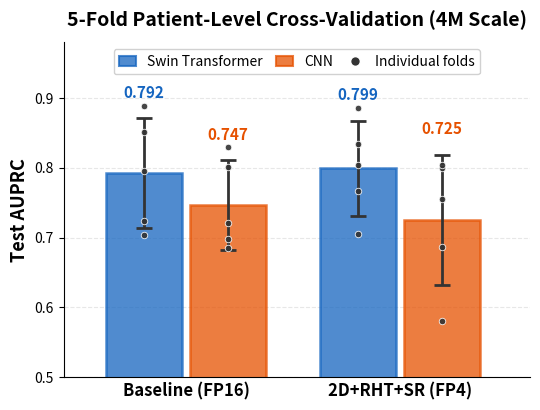

Here is the Python script that generated this plot: (Note: this script raises an exception after producing the figure.)
"""
Generate Figure 6: 5-fold patient-level CV robustness figure.
Grouped by recipe (Baseline, 2D+RHT+SR) with Swin vs CNN side-by-side.
"""

import matplotlib
matplotlib.use('Agg')
import matplotlib.pyplot as plt
import matplotlib.patches as mpatches
import numpy as np
import os

SWIN_COLOR = '#1565C0'
CNN_COLOR = '#E65100'

swin_base = np.array([0.7038, 0.8509, 0.7241, 0.8880, 0.7956])
swin_qat  = np.array([0.7671, 0.8347, 0.7055, 0.8855, 0.8047])
cnn_base  = np.array([0.6973, 0.8293, 0.7211, 0.6855, 0.8013])
cnn_qat   = np.array([0.5800, 0.7998, 0.7554, 0.6871, 0.8039])

groups = [
    (swin_base, cnn_base, 'Baseline (FP16)'),
    (swin_qat,  cnn_qat,  '2D+RHT+SR (FP4)'),
]

fig, ax = plt.subplots(figsize=(5.5, 4.2))

group_centers = [0.7, 2.1]
bar_w = 0.5
gap = 0.55

for gi, (swin_vals, cnn_vals, group_name) in enumerate(groups):
    cx = group_centers[gi]
    swin_pos = cx - gap / 2
    cnn_pos = cx + gap / 2

    for pos, vals, color in [(swin_pos, swin_vals, SWIN_COLOR),
                              (cnn_pos, cnn_vals, CNN_COLOR)]:
        mean = np.mean(vals)
        std = np.std(vals, ddof=1)

        ax.bar(pos, mean, width=bar_w, color=color, alpha=0.75,
               edgecolor=color, linewidth=1.8, zorder=2)

        ax.errorbar(pos, mean, yerr=std, fmt='none', color='#333333',
                    capsize=6, capthick=2, linewidth=2, zorder=3)

        ax.scatter([pos] * 5, vals, color='#333333', s=22, zorder=4,
                   edgecolors='white', linewidths=0.6, alpha=0.9)

        ax.text(pos, mean + std + 0.025, f'{mean:.3f}',
                ha='center', va='bottom', fontsize=11, fontweight='bold',
                color=color)

    ax.text(cx, -0.015, group_name, ha='center', va='top',
            fontsize=12, fontweight='bold',
            transform=ax.get_xaxis_transform())

ax.set_xlim(-0.1, 2.95)
ax.set_ylim(0.50, 0.98)
ax.set_xticks([])
ax.set_ylabel('Test AUPRC', fontsize=13, fontweight='bold')
ax.set_title('5-Fold Patient-Level Cross-Validation (4M Scale)',
             fontsize=14, fontweight='bold', pad=12)

ax.grid(axis='y', alpha=0.3, linestyle='--', zorder=0)
ax.spines['top'].set_visible(False)
ax.spines['right'].set_visible(False)

legend_elements = [
    mpatches.Patch(facecolor=SWIN_COLOR, alpha=0.75, edgecolor=SWIN_COLOR,
                   linewidth=1.5, label='Swin Transformer'),
    mpatches.Patch(facecolor=CNN_COLOR, alpha=0.75, edgecolor=CNN_COLOR,
                   linewidth=1.5, label='CNN'),
    plt.Line2D([0], [0], marker='o', color='w', markerfacecolor='#333333',
               markersize=7, label='Individual folds'),
]
ax.legend(handles=legend_elements, loc='upper center', fontsize=10,
          framealpha=0.9, edgecolor='#cccccc', ncol=3,
          bbox_to_anchor=(0.5, 1.0), handlelength=1.2, columnspacing=1.0)

plt.tight_layout()
out_path = os.path.join(os.path.dirname(__file__),
                        '..', 'cvpr26', 'figures', 'cv_robustness_5fold.png')
plt.savefig(out_path, dpi=300, bbox_inches='tight', facecolor='white')
print(f'Saved: {out_path}')
plt.close()
